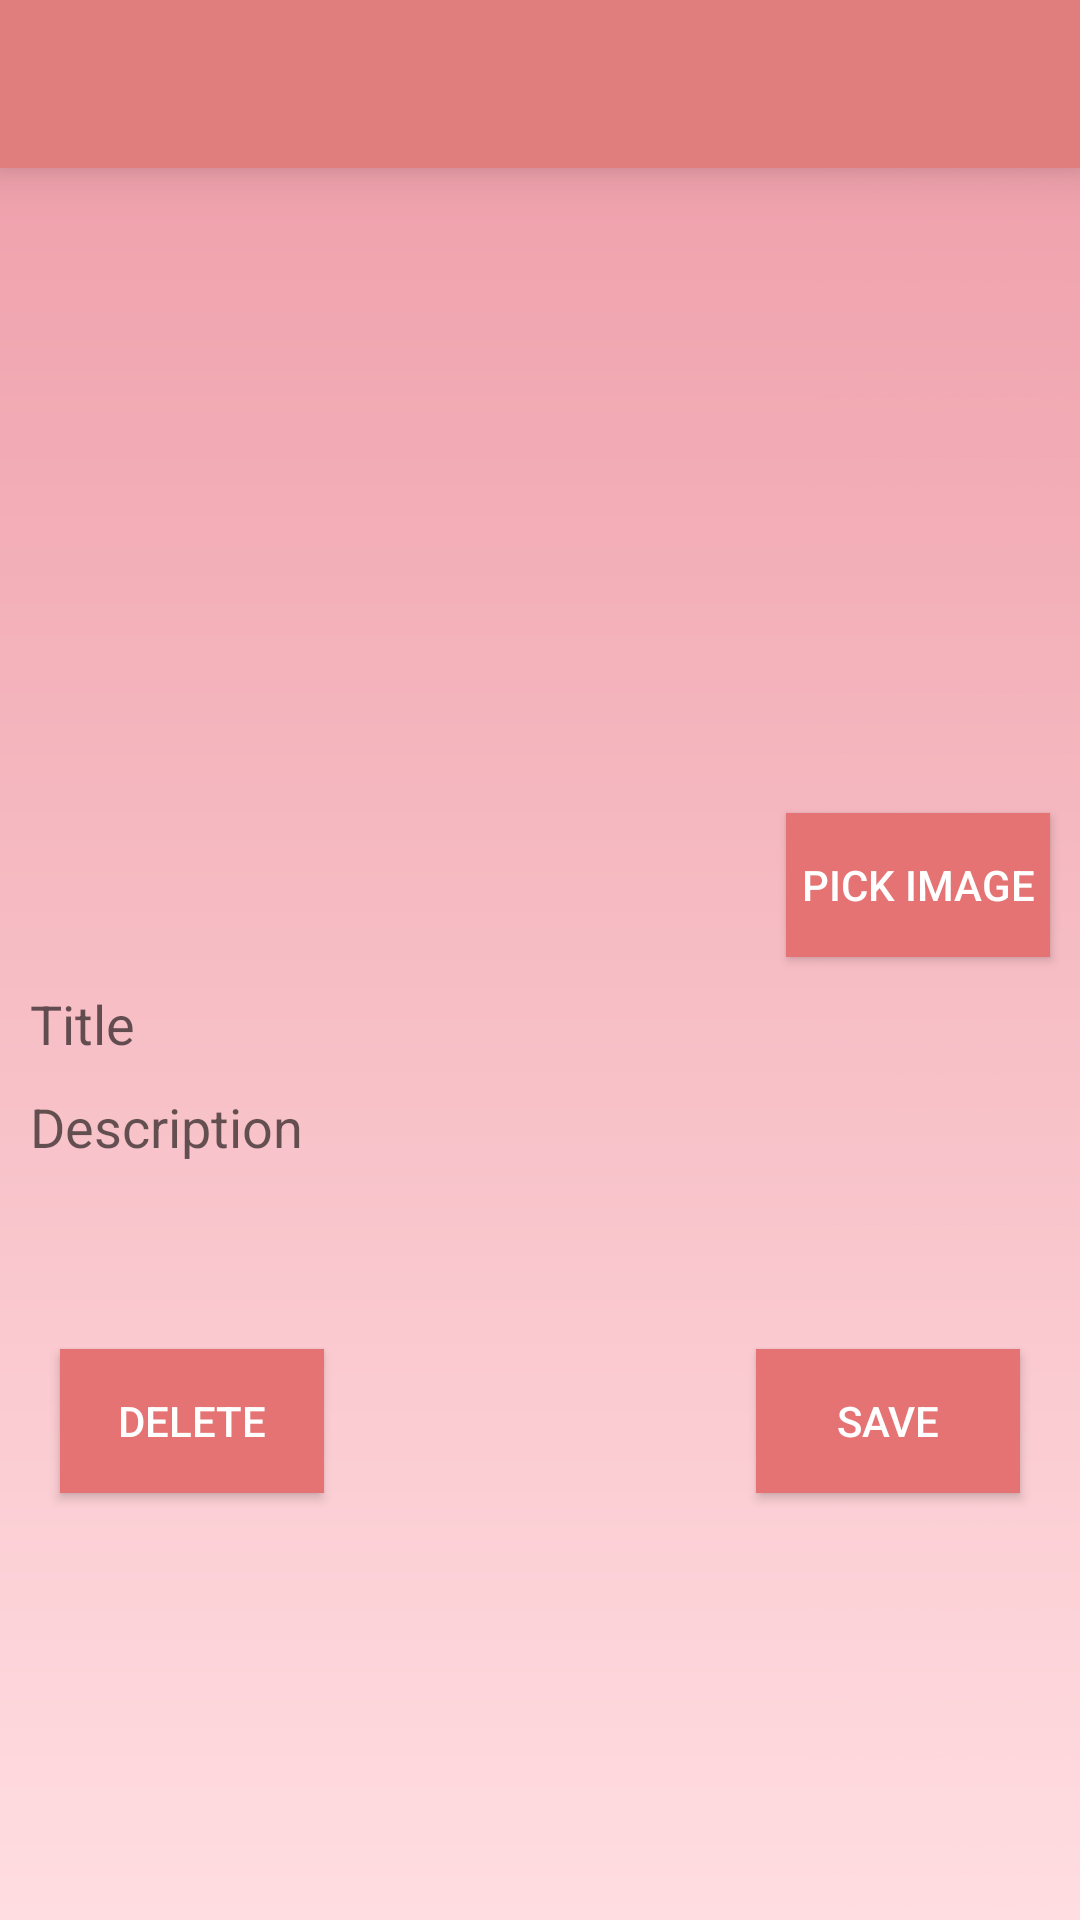

Layout XML and referenced resources for this Android screen:
<!-- AndroidManifest.xml: application theme AppTheme -->
<!-- res/layout/activity_edit_promotion.xml -->
<?xml version="1.0" encoding="utf-8"?>

<LinearLayout xmlns:android="http://schemas.android.com/apk/res/android"
    xmlns:app="http://schemas.android.com/apk/res-auto"
    xmlns:tools="http://schemas.android.com/tools"
    android:layout_width="match_parent"
    android:layout_height="match_parent"
    android:orientation="vertical"
    android:background="@drawable/wallpaper_pink"
    tools:context=".ui.universalActivities.EditPromotion">

    <include
        android:id="@+id/edit_promotion_toolbar"
        layout="@layout/toolbar_layout" />

    <androidx.core.widget.NestedScrollView
        android:layout_width="match_parent"
        android:layout_height="wrap_content">

        <androidx.constraintlayout.widget.ConstraintLayout
            android:layout_width="match_parent"
            android:layout_height="wrap_content"
            android:paddingVertical="5dp">

            <ImageView
                android:id="@+id/promotion_imageView"
                android:layout_width="wrap_content"
                android:layout_height="200dp"
                app:layout_constraintEnd_toEndOf="parent"
                app:layout_constraintStart_toStartOf="parent"
                app:layout_constraintTop_toTopOf="parent" />

            <Button
                android:id="@+id/edit_promotion_btnPickImage"
                android:layout_width="wrap_content"
                android:layout_height="wrap_content"
                android:layout_margin="10dp"
                android:background="@color/colorButtonNormal"
                android:text="@string/pick_image"
                android:textColor="#FFF"
                app:layout_constraintEnd_toEndOf="parent"
                app:layout_constraintTop_toBottomOf="@id/promotion_imageView" />

            <EditText
                android:id="@+id/edit_promotion_title_et"
                android:layout_width="match_parent"
                android:layout_height="wrap_content"
                android:layout_marginHorizontal="10dp"
                android:layout_marginTop="10dp"
                android:background="@drawable/forget"
                android:hint="@string/title"
                app:layout_constraintTop_toBottomOf="@id/edit_promotion_btnPickImage" />

            <EditText
                android:id="@+id/edit_promotion_description_et"
                android:layout_width="match_parent"
                android:layout_height="wrap_content"
                android:layout_marginHorizontal="10dp"
                android:layout_marginTop="10dp"
                android:gravity="top|start"
                android:hint="@string/description"
                android:inputType="textMultiLine"
                android:background="@drawable/forget"
                android:minLines="3"
                app:layout_constraintTop_toBottomOf="@id/edit_promotion_title_et" />

            <Button
                android:id="@+id/edit_promotion_btnSave"
                android:layout_width="wrap_content"
                android:layout_height="wrap_content"
                android:layout_margin="20dp"
                android:text="@string/save"
                android:textColor="#FFF"
                app:layout_constraintBottom_toBottomOf="parent"

                android:background="@color/colorButtonNormal"
                app:layout_constraintEnd_toEndOf="parent"
                app:layout_constraintTop_toBottomOf="@id/edit_promotion_description_et" />

            <Button
                android:id="@+id/edit_promotion_btnDelete"
                android:layout_width="wrap_content"
                android:layout_height="wrap_content"
                android:layout_margin="20dp"
                android:text="@string/delete"
                android:textColor="#FFF"
                app:layout_constraintBottom_toBottomOf="parent"
                android:background="@color/colorButtonNormal"
                app:layout_constraintStart_toStartOf="parent"
                app:layout_constraintTop_toBottomOf="@id/edit_promotion_description_et" />

        </androidx.constraintlayout.widget.ConstraintLayout>
    </androidx.core.widget.NestedScrollView>
</LinearLayout>
<!-- res/layout/toolbar_layout.xml (included above) -->
<?xml version="1.0" encoding="utf-8"?>

<androidx.appcompat.widget.Toolbar xmlns:android="http://schemas.android.com/apk/res/android"
    android:layout_width="match_parent"
    android:layout_height="?actionBarSize"
    xmlns:app="http://schemas.android.com/apk/res-auto"
    android:background="@color/colorHeader"
    app:popupTheme="@style/ThemeOverlay.AppCompat.Light"
    android:elevation="10dp"
    android:theme="@style/ThemeOverlay.AppCompat.Dark.ActionBar" />
<!-- resources referenced by this layout -->
<resources>
  <color name="colorButtonNormal">#E57373</color>
  <color name="colorHeader">#DF7E7C</color>
  <!-- drawable wallpaper_pink: png bitmap (drawable, 62975 bytes) -->
  <string name="delete">Delete</string>
  <string name="description">Description</string>
  <string name="pick_image">Pick Image</string>
  <string name="save">Save</string>
  <string name="title">Title</string>
  <style name="AppTheme" parent="Theme.AppCompat.Light.NoActionBar">
          
          <item name="colorPrimary">@color/colorPrimary</item>
          <item name="colorPrimaryDark">@color/colorPrimaryDark</item>
          <item name="colorAccent">@color/colorAccent</item>
  
      </style>
  <color name="colorPrimary">#EC407A</color>
  <color name="colorPrimaryDark">#E57373</color>
  <color name="colorAccent">#E57373</color>
</resources>
